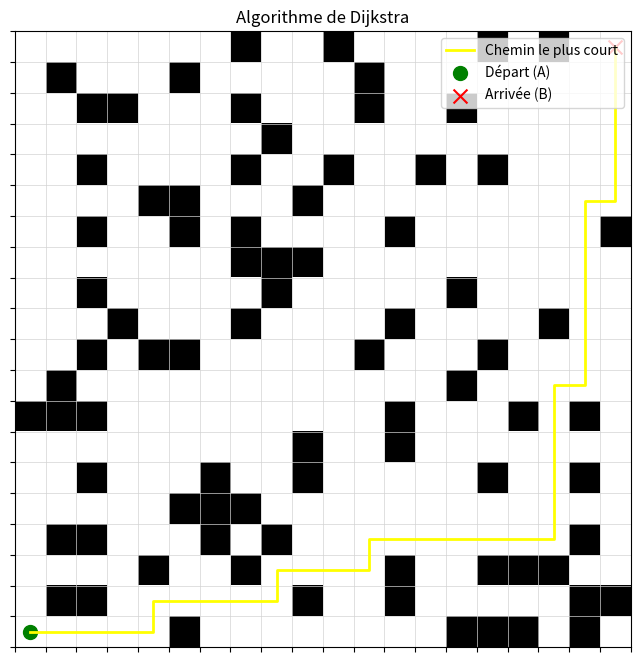

Write the Python code that produced this figure.
import numpy as np
import matplotlib.pyplot as plt
import heapq

directions = [(-1,0), (1,0), (0,-1), (0,1)]

def grille(rows, cols, obstacle_prob=0.2, start=(0, 0), end=None):

    matrix = np.random.choice([0, 1], size=(rows, cols), p=[1 - obstacle_prob, obstacle_prob])

    if end is None:
        end = (rows - 1, cols - 1)

    matrix[start] = 0  
    matrix[end] = 0    

    return matrix, start, end

def tracer(matrix, start, end, path=None, title="Grille avec Départ et Arrivée"):

    plt.figure(figsize=(8, 8))
    plt.imshow(matrix, cmap='Greys', origin='upper')


    if path:
        y_coords, x_coords = zip(*path)
        plt.plot(x_coords, y_coords, color='yellow', linewidth=2, label='Chemin le plus court')


    plt.scatter(start[1], start[0], marker='o', color='green', s=100, label='Départ (A)')


    plt.scatter(end[1], end[0], marker='x', color='red', s=100, label='Arrivée (B)')

    plt.title(title)
    plt.legend(loc='upper right')
    plt.gca().invert_yaxis() 
    plt.grid(True, which='both', color='lightgrey', linewidth=0.5)
    plt.xticks(np.arange(-0.5, matrix.shape[1], 1), [])
    plt.yticks(np.arange(-0.5, matrix.shape[0], 1), [])
    plt.show()

def dijkstra(matrix, start, end):
    rows, cols = matrix.shape
    distance = np.full((rows, cols), np.inf)
    distance[start] = 0
    visited = np.zeros((rows, cols), dtype=bool)
    previous = np.full((rows, cols, 2), -1, dtype=int)

    heap = []
    heapq.heappush(heap, (0, start))

    while heap:
        current_dist, current = heapq.heappop(heap)
        if visited[current]:
            continue
        visited[current] = True

        if current == end:
            break

        for direction in directions:
            neighbor = (current[0] + direction[0], current[1] + direction[1])
            if (0 <= neighbor[0] < rows and 0 <= neighbor[1] < cols and 
                matrix[neighbor] == 0 and not visited[neighbor]):
                new_dist = current_dist + 1  
                if new_dist < distance[neighbor]:
                    distance[neighbor] = new_dist
                    previous[neighbor] = current
                    heapq.heappush(heap, (new_dist, neighbor))


    path = []
    if distance[end] != np.inf:
        at = end
        while at != start:
            path.append(at)
            at = tuple(previous[at])
        path.append(start)
        path.reverse()

    return distance[end], path

def main():

    rows, cols = 20, 20  
    obstacle_prob = 0.2    
    start = (0, 0)         
    end = (19, 19)         


    matrix, start, end = grille(rows, cols, obstacle_prob, start, end)

    distance, path = dijkstra(matrix, start, end)
    print(f"Distance minimale de {start} à {end}: {distance}")
    print(f"Chemin le plus court: {path}")

    tracer(matrix, start, end, path, title="Algorithme de Dijkstra")

if __name__ == "__main__":
        main()
